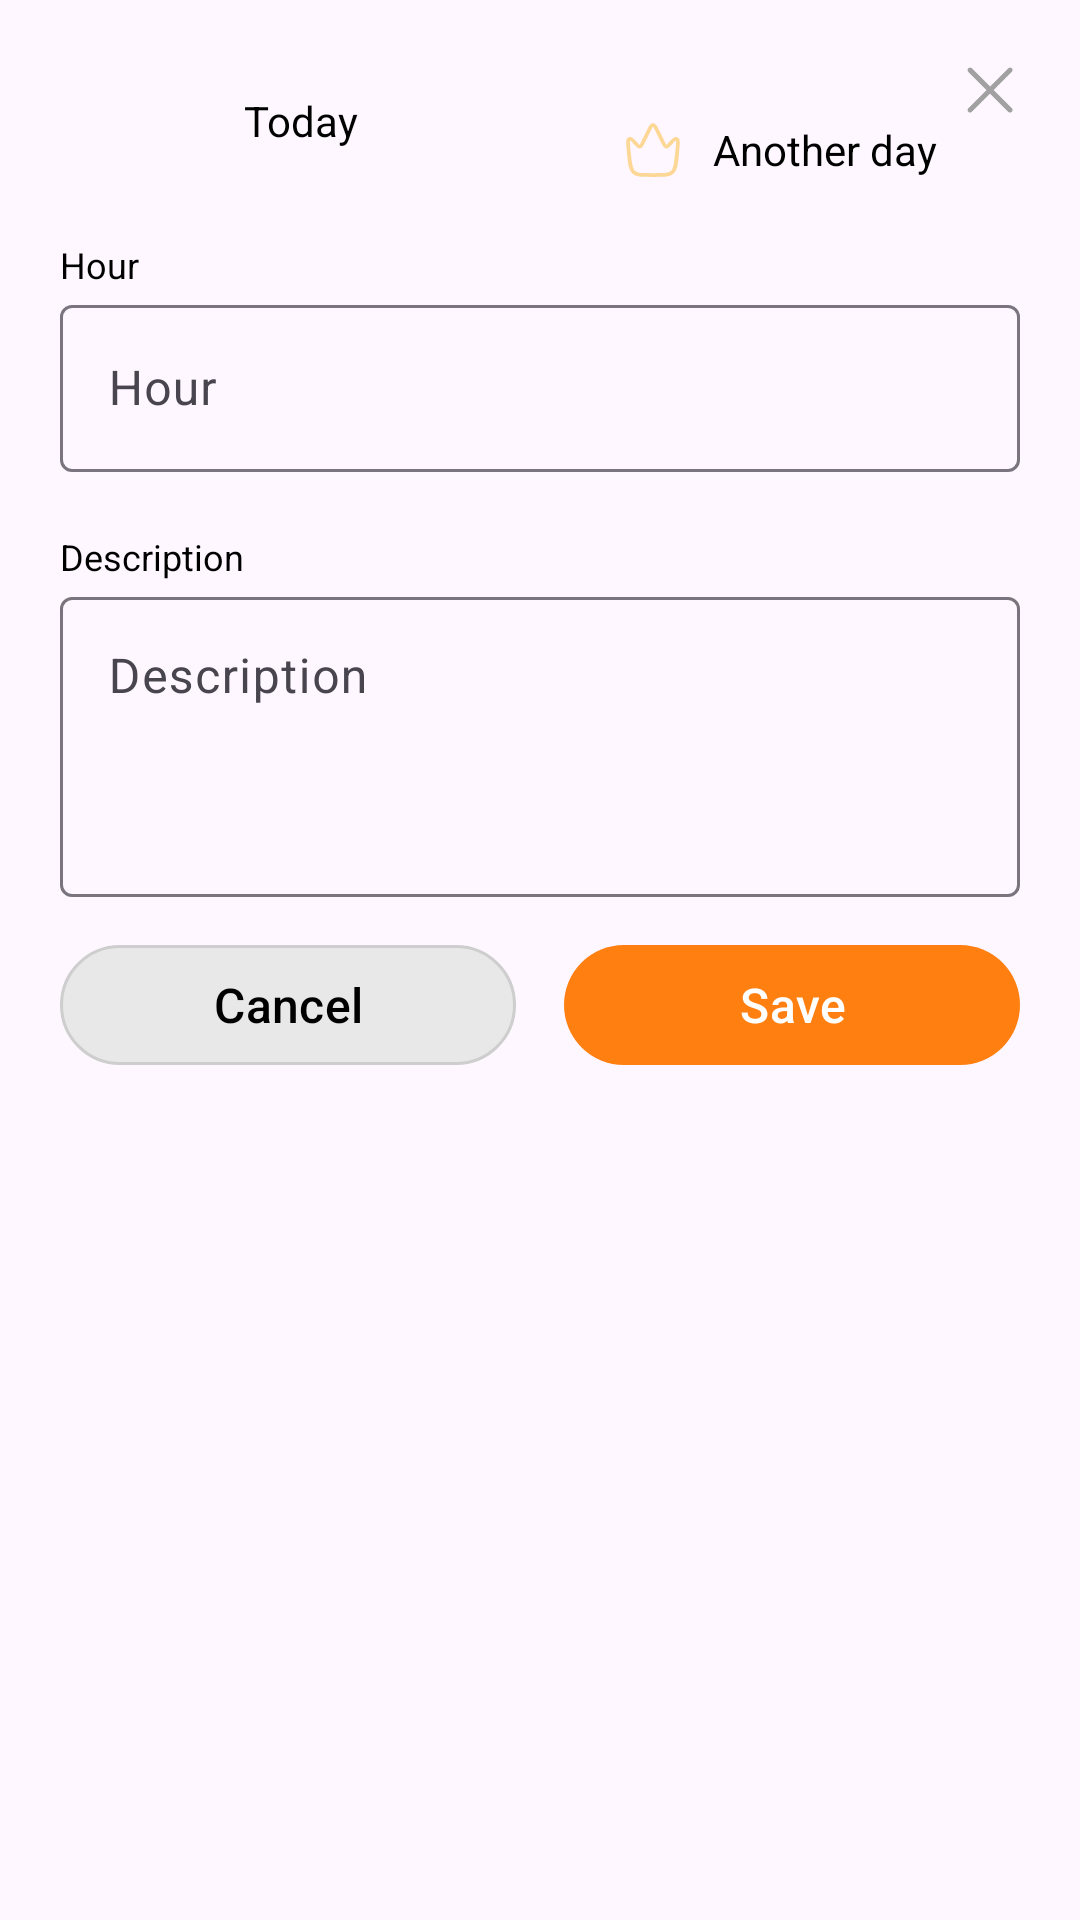

The Android layout XML behind this screen, and the referenced resources:
<!-- AndroidManifest.xml: application theme Theme.DayStreak -->
<!-- res/layout/dialog_complete_day.xml -->
<?xml version="1.0" encoding="utf-8"?>
<androidx.constraintlayout.widget.ConstraintLayout
    xmlns:android="http://schemas.android.com/apk/res/android"
    xmlns:app="http://schemas.android.com/apk/res-auto"
    android:layout_width="match_parent"
    android:layout_height="wrap_content"
    android:layout_marginHorizontal="20dp"
    android:layout_marginVertical="20dp"
    android:paddingTop="20dp"
    android:paddingHorizontal="20dp"
    android:background="@drawable/background_rounded_md_white">

    <LinearLayout
        android:id="@+id/linearLayoutTabOptions"
        android:layout_width="match_parent"
        android:layout_height="wrap_content"
        android:paddingVertical="10dp"
        app:layout_constraintStart_toStartOf="parent"
        app:layout_constraintTop_toTopOf="parent">

        <TextView
            android:id="@+id/today"
            android:layout_width="0dp"
            android:layout_height="wrap_content"
            android:textColor="@color/black"
            android:layout_weight="1"
            android:layout_marginTop=".75dp"
            android:text="@string/today"
            android:background="@drawable/background_border_bottom_light"
            android:textAlignment="center" />

        <LinearLayout
            android:id="@+id/anotherDay"
            android:layout_width="0dp"
            android:layout_height="wrap_content"
            android:padding="10dp"
            android:layout_weight="1"
            android:gravity="center">

            <ImageView
                android:layout_width="wrap_content"
                android:layout_height="wrap_content"
                android:layout_marginRight="10dp"
                android:src="@drawable/ic_crown_yellow" />

            <TextView
                android:layout_width="wrap_content"
                android:layout_height="wrap_content"
                android:textColor="@color/black"
                android:text="@string/another_day" />
        </LinearLayout>
    </LinearLayout>

    <ImageButton
        android:id="@+id/buttonClose"
        android:layout_width="wrap_content"
        android:layout_height="wrap_content"
        android:background="@color/transparent"
        android:src="@drawable/ic_close_gray"
        app:layout_constraintEnd_toEndOf="parent"
        app:layout_constraintTop_toTopOf="parent" />

    <TextView
        android:id="@+id/labelHour"
        android:layout_width="match_parent"
        android:layout_height="wrap_content"
        android:text="@string/hour"
        android:textColor="@color/black"
        android:textSize="12sp"
        app:layout_constraintTop_toBottomOf="@+id/linearLayoutTabOptions" />

    <com.google.android.material.textfield.TextInputLayout
        android:id="@+id/textInputHour"
        android:layout_width="0dp"
        android:layout_height="wrap_content"
        app:layout_constraintEnd_toEndOf="parent"
        app:layout_constraintStart_toStartOf="parent"
        app:layout_constraintTop_toBottomOf="@+id/labelHour">

        <com.google.android.material.textfield.TextInputEditText
            android:id="@+id/editTextHour"
            android:layout_width="match_parent"
            android:layout_height="wrap_content"
            android:hint="@string/hour"
            android:inputType="textPersonName|textCapWords"
            android:singleLine="true" />

    </com.google.android.material.textfield.TextInputLayout>

    <TextView
        android:id="@+id/labelDate"
        android:layout_width="match_parent"
        android:layout_height="wrap_content"
        android:layout_marginTop="20dp"
        android:text="@string/date"
        android:visibility="gone"
        android:textSize="12sp"
        android:textColor="@color/black"
        app:layout_constraintTop_toBottomOf="@id/textInputHour" />

    <com.google.android.material.textfield.TextInputLayout
        android:id="@+id/textInputDate"
        android:layout_width="0dp"
        android:layout_height="wrap_content"
        android:visibility="gone"
        app:layout_constraintEnd_toEndOf="parent"
        app:layout_constraintStart_toStartOf="parent"
        app:layout_constraintTop_toBottomOf="@id/labelDate">

        <com.google.android.material.textfield.TextInputEditText
            android:id="@+id/editTextDate"
            android:layout_width="match_parent"
            android:layout_height="wrap_content"
            android:hint="@string/date"
            android:inputType="textPersonName|textCapWords"
            android:singleLine="true" />

    </com.google.android.material.textfield.TextInputLayout>

    <TextView
        android:id="@+id/labelDescription"
        android:layout_width="match_parent"
        android:layout_height="wrap_content"
        android:layout_marginTop="20dp"
        android:text="@string/description"
        android:textColor="@color/black"
        android:textSize="12sp"
        app:layout_constraintTop_toBottomOf="@id/textInputDate" />

    <com.google.android.material.textfield.TextInputLayout
        android:id="@+id/textInputDescription"
        android:layout_width="0dp"
        android:layout_height="wrap_content"
        app:layout_constraintEnd_toEndOf="parent"
        app:layout_constraintStart_toStartOf="parent"
        app:layout_constraintTop_toBottomOf="@id/labelDescription">

        <com.google.android.material.textfield.TextInputEditText
            android:id="@+id/editTextDescription"
            android:layout_width="match_parent"
            android:layout_height="100dp"
            android:gravity="top|start"
            android:hint="@string/description"
            android:inputType="textMultiLine"
            android:lines="8"
            android:minLines="6"
            android:scrollbars="vertical" />

    </com.google.android.material.textfield.TextInputLayout>

    <LinearLayout
        android:id="@+id/linearLayoutButtons"
        android:layout_width="match_parent"
        android:layout_height="wrap_content"
        android:gravity="center"
        android:orientation="horizontal"
        android:paddingVertical="16dp"
        app:layout_constraintTop_toBottomOf="@+id/textInputDescription">

        <com.google.android.material.button.MaterialButton
            android:id="@+id/buttonCancel"
            android:layout_width="0dp"
            android:layout_height="40dp"
            android:layout_marginEnd="8dp"
            android:layout_weight="1"
            android:padding="0dp"
            android:background="@drawable/background_rounded_md_gray"
            android:text="@string/cancel"
            android:textColor="@color/black"
            android:textSize="16sp"
            app:backgroundTint="@null" />

        <com.google.android.material.button.MaterialButton
            android:id="@+id/buttonSave"
            android:layout_width="0dp"
            android:layout_height="40dp"
            android:layout_marginStart="8dp"
            android:layout_weight="1"
            android:padding="0dp"
            android:background="@drawable/background_rounded_md_orange"
            android:text="@string/save"
            android:textColor="@color/white"
            android:textSize="16sp"
            app:backgroundTint="@null" />

    </LinearLayout>
</androidx.constraintlayout.widget.ConstraintLayout>
<!-- resources referenced by this layout -->
<resources>
  <color name="black">#FF000000</color>
  <color name="transparent">#00FFFFFF</color>
  <color name="white">#FFFFFF</color>
  <!-- drawable background_rounded_md_gray (drawable) -->
  <?xml version="1.0" encoding="utf-8"?>
  <shape xmlns:android="http://schemas.android.com/apk/res/android"
      android:shape="rectangle">
      <corners android:radius="24dp"/>
      <solid android:color="#E8E8E8"/>
      <stroke android:width="1dp" android:color="#CECECE" />
  </shape>
  <!-- drawable background_rounded_md_orange (drawable) -->
  <?xml version="1.0" encoding="utf-8"?>
  <shape xmlns:android="http://schemas.android.com/apk/res/android"
      android:shape="rectangle">
      <corners android:radius="24dp"/>
      <solid android:color="#FF7F11"/>
  </shape>
  <!-- drawable ic_close_gray (drawable) -->
  <vector xmlns:android="http://schemas.android.com/apk/res/android"
      android:width="20dp"
      android:height="20dp"
      android:viewportWidth="16"
      android:viewportHeight="16">
    <path
        android:pathData="M13.831,2.219C13.57,1.959 13.148,1.959 12.888,2.219L8.025,7.082L3.162,2.219C2.902,1.959 2.48,1.959 2.219,2.219C1.959,2.479 1.959,2.901 2.219,3.162L7.082,8.025L2.219,12.887C1.959,13.148 1.959,13.57 2.219,13.83C2.48,14.091 2.902,14.091 3.162,13.83L8.025,8.967L12.888,13.83C13.148,14.091 13.57,14.091 13.831,13.83C14.091,13.57 14.091,13.148 13.831,12.888L8.968,8.025L13.831,3.162C14.091,2.901 14.091,2.479 13.831,2.219Z"
        android:fillColor="#A1A1A1"/>
  </vector>
  <!-- drawable ic_crown_yellow (drawable) -->
  <vector android:height="20dp" android:viewportHeight="24"
      android:viewportWidth="24" android:width="20dp" xmlns:android="http://schemas.android.com/apk/res/android">
      <path android:fillColor="#00000000"
          android:pathData="M21.609,13.562L21.838,11.126C22.018,9.214 22.108,8.257 21.781,7.862C21.604,7.648 21.363,7.517 21.106,7.495C20.63,7.453 20.033,8.133 18.838,9.493C18.22,10.196 17.911,10.548 17.567,10.603C17.376,10.633 17.181,10.602 17.005,10.513C16.687,10.353 16.474,9.918 16.05,9.049L13.813,4.465C13.011,2.822 12.61,2 12,2C11.39,2 10.989,2.822 10.187,4.465L7.95,9.049C7.526,9.918 7.314,10.353 6.995,10.513C6.819,10.602 6.624,10.633 6.433,10.603C6.089,10.548 5.78,10.196 5.162,9.493C3.967,8.133 3.37,7.453 2.894,7.495C2.637,7.517 2.396,7.648 2.219,7.862C1.892,8.257 1.982,9.214 2.162,11.126L2.391,13.562C2.769,17.574 2.957,19.58 4.14,20.79C5.323,22 7.095,22 10.64,22H13.36C16.905,22 18.677,22 19.86,20.79C21.042,19.58 21.231,17.574 21.609,13.562Z"
          android:strokeColor="#FCD796" android:strokeWidth="1.5"/>
  </vector>
  <string name="another_day">Another day</string>
  <string name="cancel">Cancel</string>
  <string name="date">Date</string>
  <string name="description">Description</string>
  <string name="hour">Hour</string>
  <string name="save">Save</string>
  <string name="today">Today</string>
  <style name="Theme.DayStreak" parent="Base.Theme.DayStreak" />
  <style name="Base.Theme.DayStreak" parent="Theme.Material3.DayNight.NoActionBar">
          
           <item name="colorPrimary">@color/black</item>
           <item name="android:statusBarColor">@color/orange_primary</item>
           <item name="colorAccent">@color/black</item>
      </style>
  <color name="orange_primary">#FF7F11</color>
</resources>
